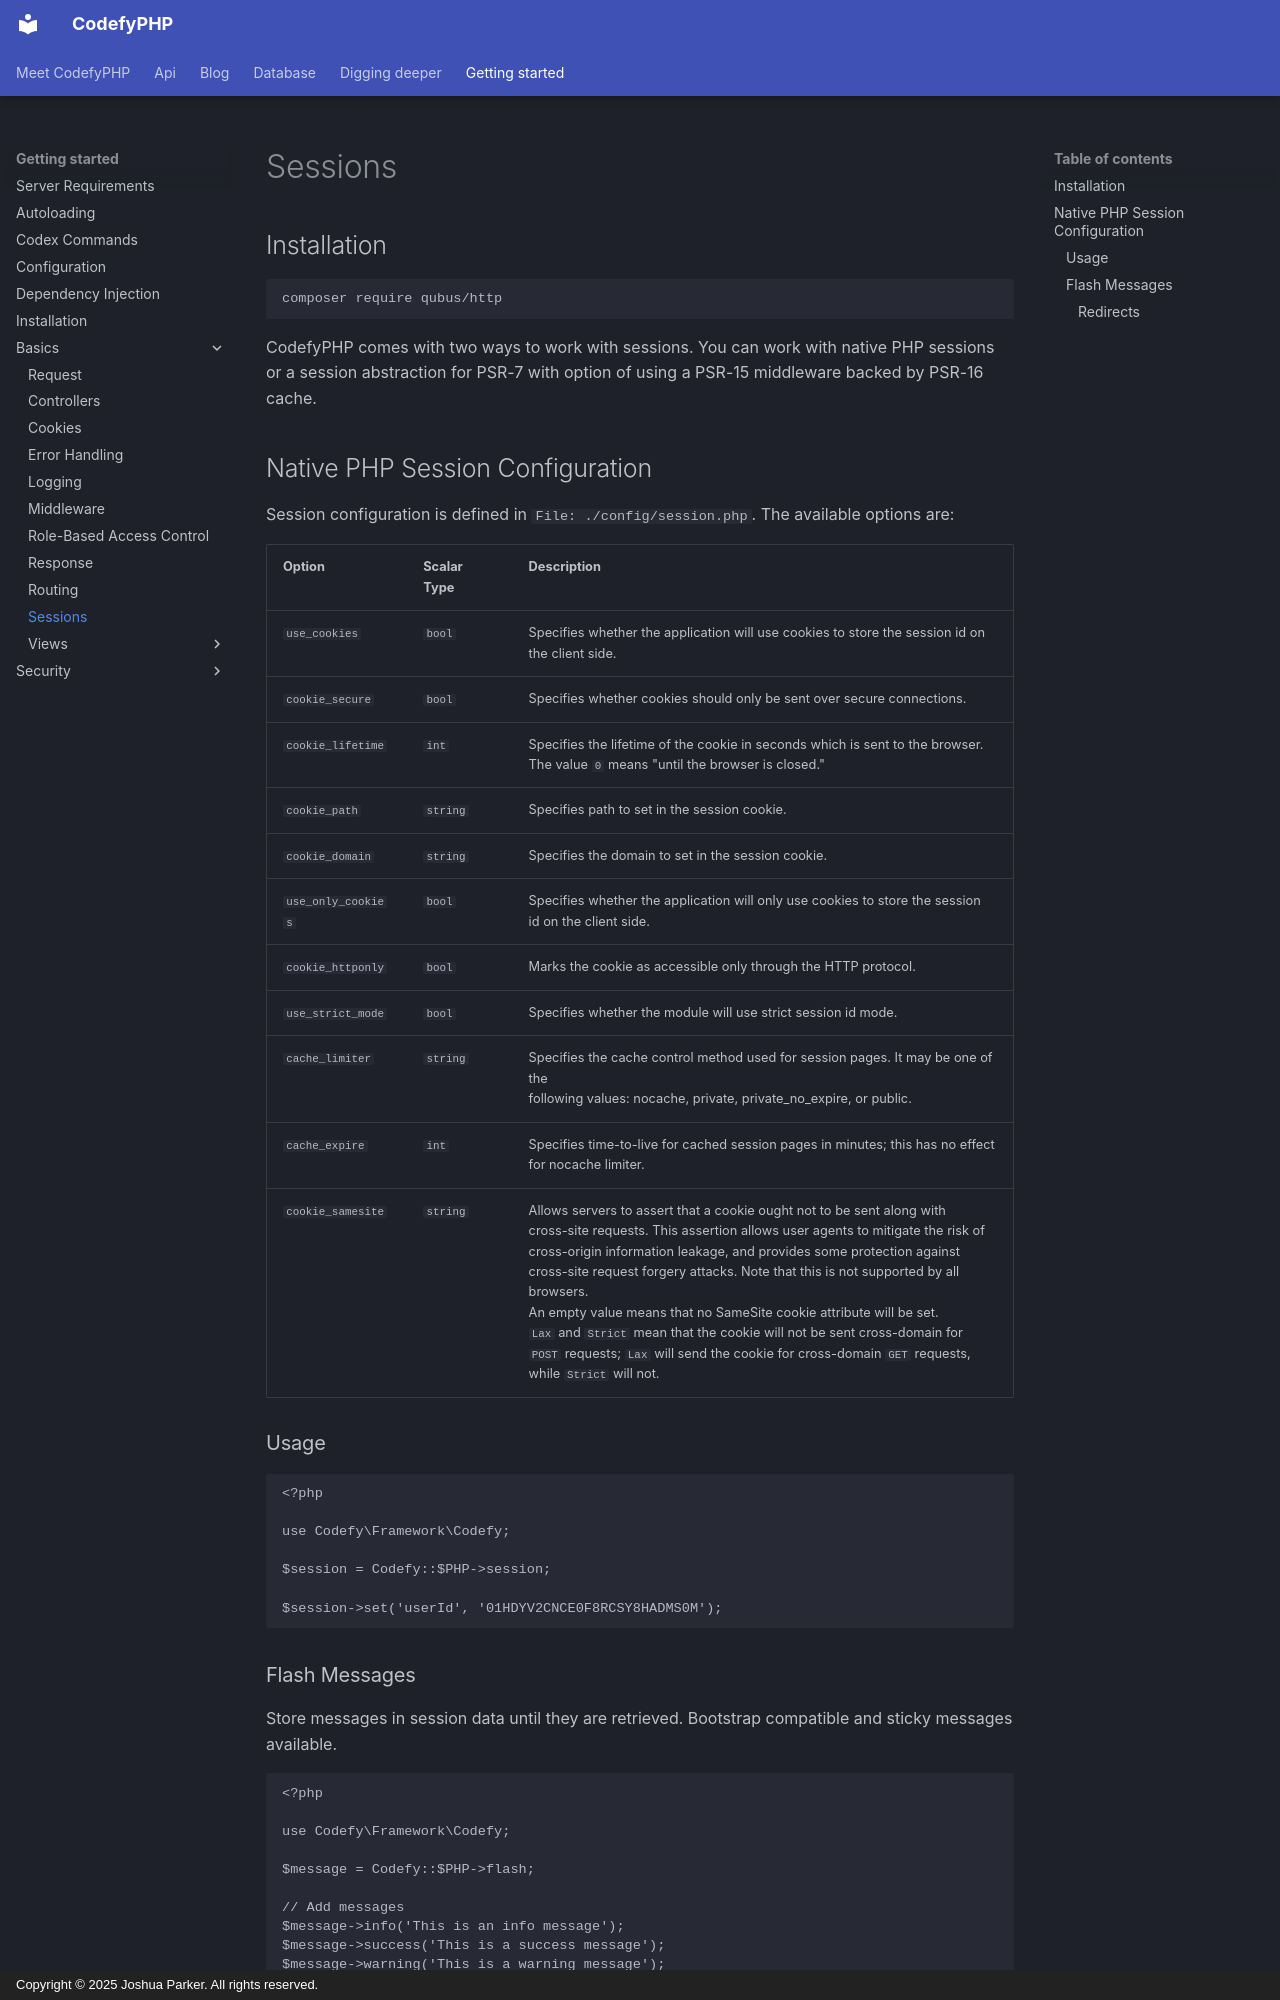

repository: codefyphp/docs · page: getting-started/basics/sessions/index.html · generator: mkdocs · copyright: Copyright © 2025 Joshua Parker. All rights reserved.

---
title: Sessions
sidebar_title: Sessions
summary: Configure CodefyPHP sessions with native PHP storage, flash messages, typed session entities, HTTP session abstractions, and middleware.
keywords: codefyphp-sessions,flash-messages,session-middleware
weight: 12
---

## Installation

```shell
composer require qubus/http
```

CodefyPHP comes with two ways to work with sessions. You can work with native PHP sessions or a session abstraction 
for PSR-7 with option of using a PSR-15 middleware backed by PSR-16 cache.
